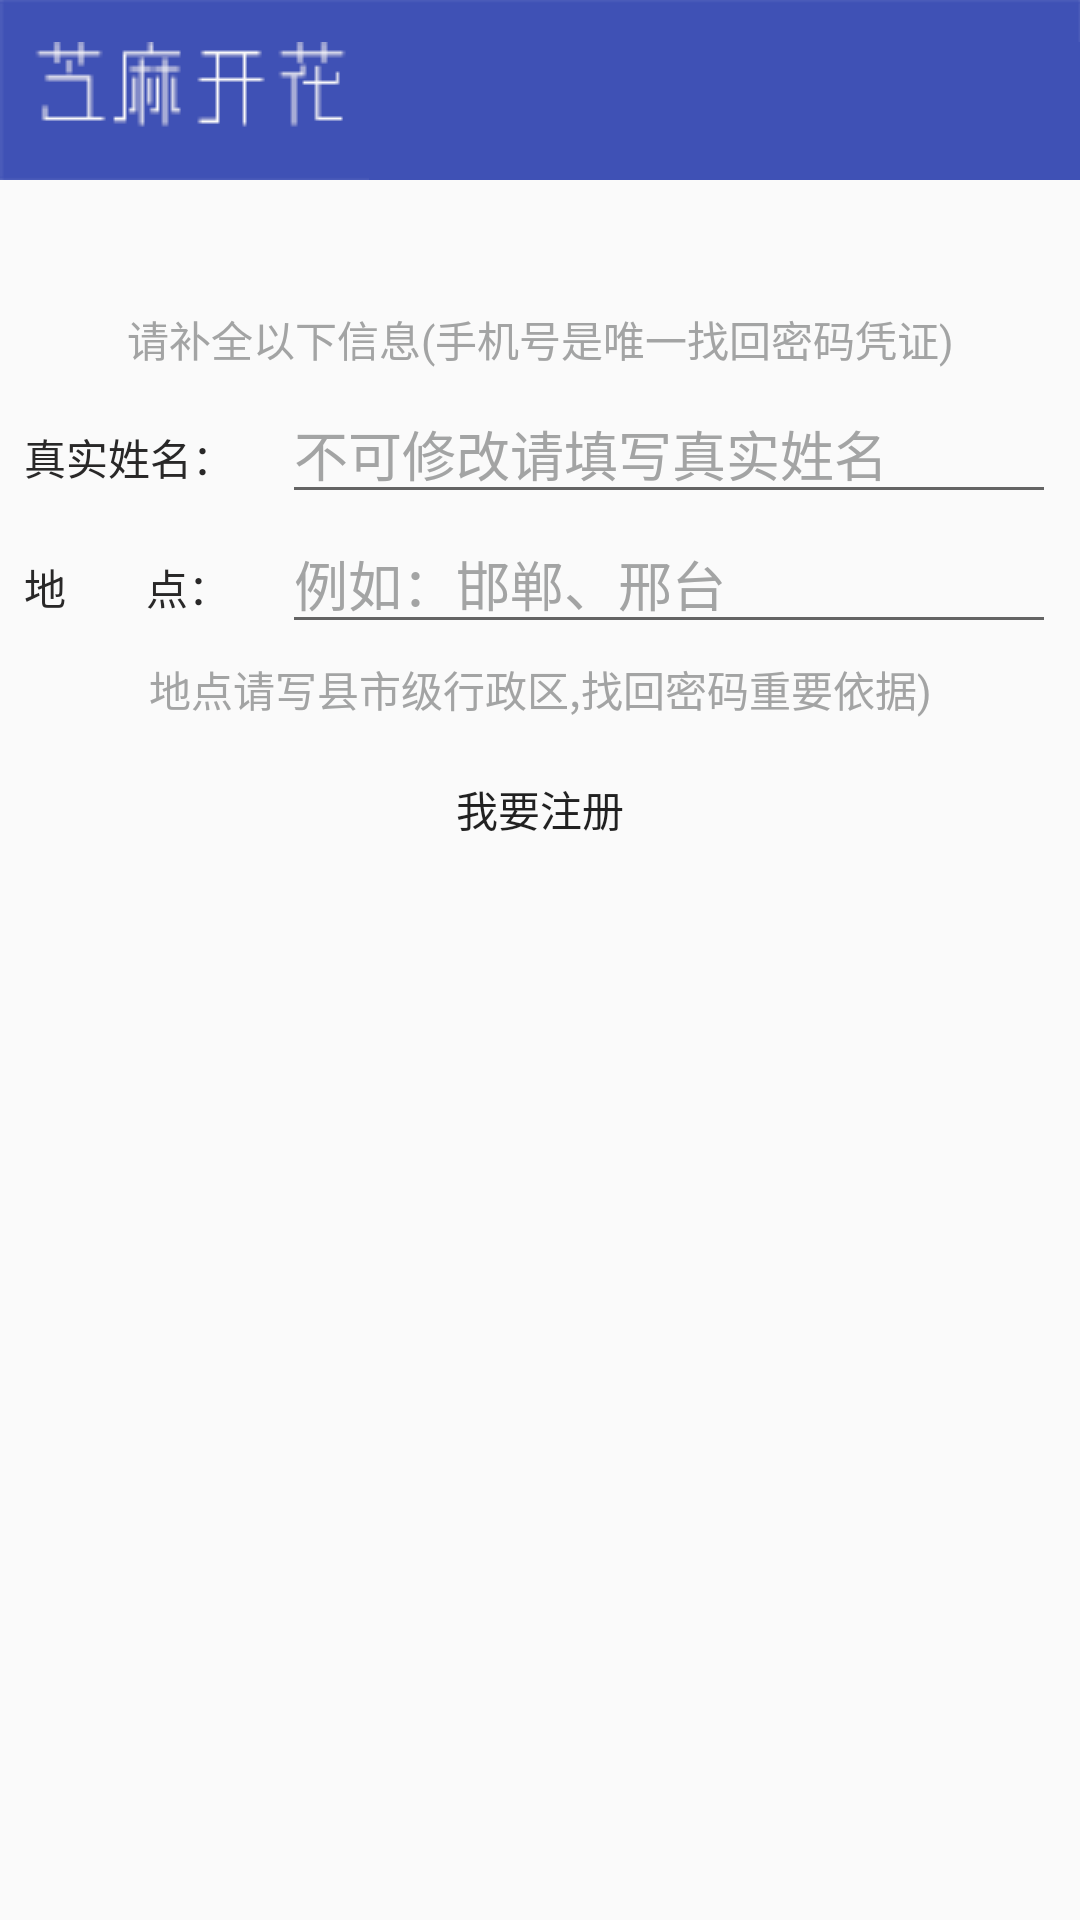

Android layout source for this screen:
<!-- AndroidManifest.xml: application theme Theme.AppStartLoadTranslucent -->
<!-- res/layout/activity_root2.xml -->
<?xml version="1.0" encoding="utf-8"?>
<LinearLayout xmlns:android="http://schemas.android.com/apk/res/android"
    xmlns:tools="http://schemas.android.com/tools"
    android:id="@+id/activity_rootwindow"
    android:layout_width="match_parent"
    android:layout_height="match_parent"
    tools:context="com.example.anang.kc.root2"
    android:orientation="vertical">
    <include layout="@layout/top_layout" />
    <ScrollView
        android:layout_width="match_parent"
        android:layout_height="match_parent">
        <LinearLayout
            android:orientation="vertical"
            android:layout_width="match_parent"
            android:paddingBottom="@dimen/activity_vertical_margin"
            android:paddingLeft="@dimen/activity_horizontal_margin"
            android:paddingRight="@dimen/activity_horizontal_margin"
            android:paddingTop="@dimen/activity_vertical_margin"
            android:layout_height="match_parent">
            <TableRow
                android:layout_width="match_parent"
                android:layout_height="wrap_content" >

                <TextView
                    android:text=""
                    android:id="@+id/name_edit00"
                    android:layout_width="0dp"
                    android:layout_height="30dp"
                    android:layout_weight="3"
                    android:gravity="center_vertical"
                    android:textColor="@color/root_tl_rad" />
            </TableRow>
            <TableRow
                android:layout_width="match_parent"
                android:layout_height="wrap_content" >

                <TextView
                    android:text="请补全以下信息(手机号是唯一找回密码凭证)"
                    android:layout_width="0dp"
                    android:layout_height="30dp"
                    android:layout_weight="3"
                    android:gravity="center_vertical"
                    android:textColor="@color/TS"
                    android:textAlignment="center" />
            </TableRow>
        <TableRow
            android:layout_width="match_parent"
            android:layout_height="wrap_content" >
            <TextView
                android:text="真实姓名："
                android:layout_width="0dp"
                android:layout_height="wrap_content"
                android:layout_weight="1"
                android:gravity="center_vertical"
                android:textColor="@color/me2_tl_text" />
            <EditText
                android:layout_width="0dp"
                android:layout_height="wrap_content"
                android:ems="10"
                android:hint="不可修改请填写真实姓名"
                android:textColorHint="@color/TS"
                android:layout_weight="3"
                android:id="@+id/name_edit" />
        </TableRow>
        <TableRow
            android:layout_width="match_parent"
            android:layout_height="wrap_content" >
            <TextView
                android:text="地        点："
                android:layout_width="0dp"
                android:layout_height="wrap_content"
                android:layout_weight="1"
                android:gravity="center_vertical"
                android:textColor="@color/me2_tl_text" />

            <EditText
                android:layout_width="0dp"
                android:layout_height="wrap_content"
                android:ems="10"
                android:hint="例如：邯郸、邢台"
                android:textColorHint="@color/TS"
                android:layout_weight="3"
                android:id="@+id/didian_edit" />
        </TableRow>
        <TableRow
            android:layout_width="match_parent"
            android:layout_height="wrap_content" >

            <TextView
                android:text="地点请写县市级行政区,找回密码重要依据)"
                android:layout_width="0dp"
                android:layout_height="30dp"
                android:layout_weight="3"
                android:gravity="center_vertical"
                android:textColor="@color/TS"
                android:textAlignment="center" />
        </TableRow>
            <TableRow
                android:layout_width="match_parent"
                android:gravity="center_vertical"
                android:layout_height="50dp" >
            <TextView
                android:text=""
                android:layout_width="0dp"
                android:layout_height="wrap_content"
                android:layout_weight="2"
                android:gravity="center_vertical"
                android:textColor="@color/me2_tl_text"/>
            <Button
                android:text="我要注册"
                android:layout_width="0dp"
                android:layout_height="40dp"
                android:layout_weight="2"
                android:onClick="LikeOld1"
                style="@style/my_button"
                android:id="@+id/register_btn1" />
            <TextView
                android:text=""
                android:layout_width="0dp"
                android:layout_height="wrap_content"
                android:layout_weight="2"
                android:gravity="center_vertical"
                android:textColor="@color/me2_tl_text" />
            </TableRow>
        </LinearLayout>
    </ScrollView>
</LinearLayout>
<!-- res/layout/top_layout.xml (included above) -->
<?xml version="1.0" encoding="utf-8"?>
<LinearLayout xmlns:android="http://schemas.android.com/apk/res/android"
    android:layout_width="match_parent"
    android:layout_height="wrap_content"
    android:orientation="vertical">


    <LinearLayout
        android:orientation="vertical"
        android:supportsRtl="true"
        android:theme="@style/AppTheme"
        android:allowBackup="true"
        android:background="@drawable/top"
        android:layout_width="match_parent"
        android:layout_height="60dp">

        <LinearLayout
            android:orientation="vertical"
            android:layout_width="match_parent"
            android:layout_height="match_parent">

            <LinearLayout
                android:orientation="horizontal"
                android:layout_width="match_parent"
                android:layout_height="match_parent">

                <TextView
                    android:text=""
                    android:layout_weight="30"
                    android:layout_width="0dp"
                    android:layout_height="30dp"
                    android:id="@+id/textView2" />
                <LinearLayout
                    android:orientation="horizontal"
                    android:layout_width="40dp"
                    android:layout_height="match_parent">
                <ImageButton
                    android:layout_gravity="center_vertical|center_horizontal"
                    android:id="@+id/ic_back"
                    android:visibility="invisible"
                    android:layout_width="30dp"
                    android:gravity="center_vertical"
                    android:layout_height="30dp"
                    android:background="@drawable/ic_menu_back"
                    android:clickable="true" />
                </LinearLayout>
            </LinearLayout>



        </LinearLayout>
    </LinearLayout>

    <TableRow
        android:layout_width="match_parent"
        android:visibility="gone"
        android:id="@+id/TableRowgg"
        android:background="@drawable/popup_inline_error_above_am1"
        android:layout_height="25dp" >

        <com.example.anang.kc.marqueeText
            android:id="@+id/tv1"
            android:layout_width="wrap_content"
            android:layout_height="wrap_content"
            android:singleLine="true"
            android:ellipsize="marquee"
            android:focusable="true"
            android:textColor="@color/second_text"
            android:focusableInTouchMode="true"
            android:text=""
            />
    </TableRow>
</LinearLayout>
<!-- resources referenced by this layout -->
<resources>
  <color name="TS">#a3a4a4</color>
  <color name="me2_tl_text">#292828</color>
  <color name="root_tl_rad">#f50404</color>
  <color name="second_text">#0ef2d4</color>
  <dimen name="activity_horizontal_margin">8dp</dimen>
  <dimen name="activity_vertical_margin">8dp</dimen>
  <!-- drawable popup_inline_error_above_am1: png bitmap (drawable, 182 bytes) -->
  <style name="AppTheme" parent="Theme.AppCompat.Light.DarkActionBar">
          
          <item name="colorPrimary">@color/colorPrimary</item>
          <item name="colorPrimaryDark">@color/colorPrimaryDark</item>
          <item name="colorAccent">@color/colorAccent</item>
      </style>
  <style name="my_button">
          <item name="android:background">@drawable/mybutton</item>
          <item name="android:paddingLeft">5dip</item>
          <item name="android:paddingRight">5dip</item>
      </style>
  <style name="Theme.AppStartLoadTranslucent" parent="Theme.AppCompat.Light.NoActionBar">
          <item name="android:windowIsTranslucent">true</item>
          <item name="android:windowNoTitle">true</item>
      </style>
  <color name="colorPrimary">#3F51B5</color>
  <color name="colorPrimaryDark">#303F9F</color>
  <color name="colorAccent">#FF4081</color>
  <!-- drawable mybutton (drawable) -->
  <?xml version="1.0" encoding="utf-8"?>
  <selector xmlns:android="http://schemas.android.com/apk/res/android" >
      <item android:state_pressed="true"
          android:drawable="@drawable/btn_default_small_pressed" />
      <item android:state_pressed="false"
          android:drawable="@drawable/btn_default_small_normal" />
  </selector>
</resources>
